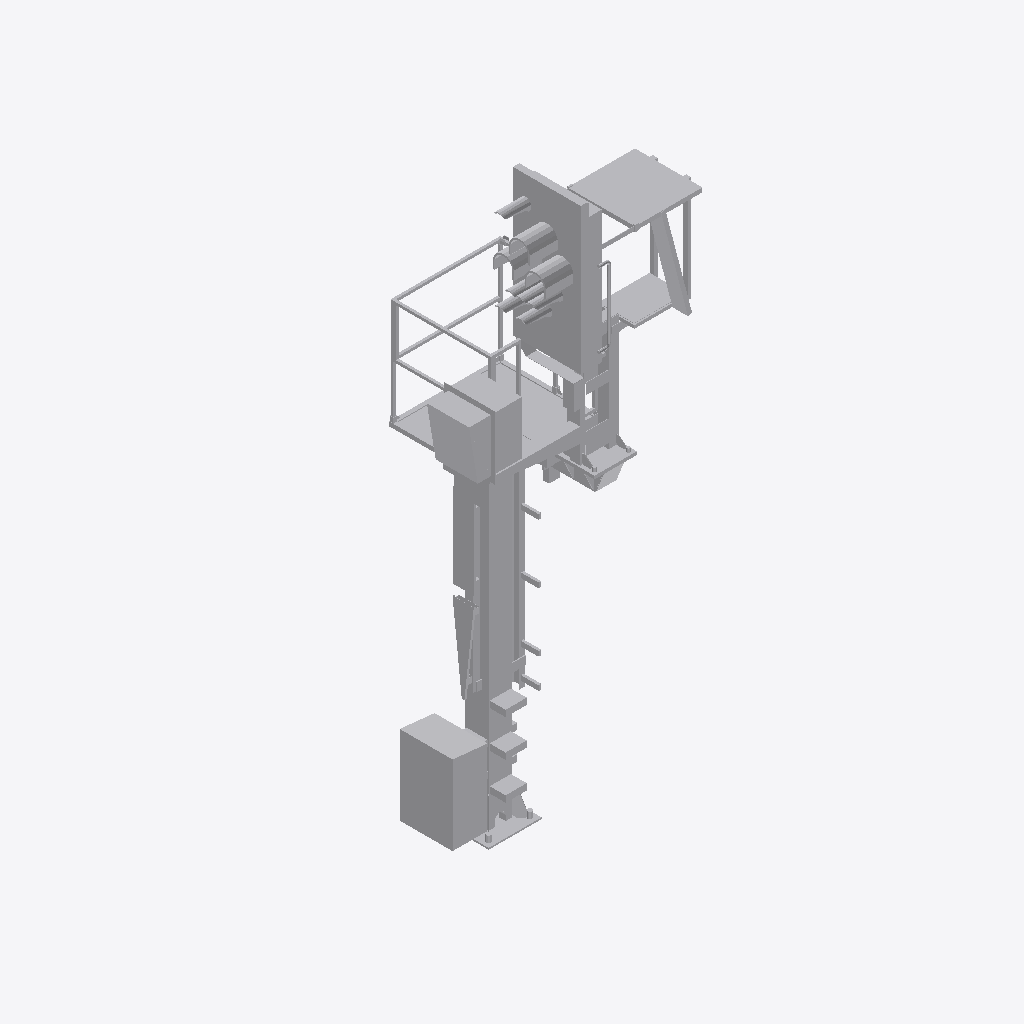
Isometric view of an IFC building model (IFC-SPF (STEP), schema IFC4, length unit metre), seen from the south-west, elements coloured by IFC class: 1 other element (light grey).
Extent 2.1 m × 1.6 m × 5.9 m (x, y, z). Storeys (1): Ebene 1 at 0.00 m. Elements (1): 1 IfcBuildingElementProxy.

HEADER;
FILE_DESCRIPTION(('ViewDefinition [ReferenceView_V1.1]'),'2;1');
FILE_NAME('','2022-09-20T11:46:22',(''),(''),'The EXPRESS Data Manager Version 5.02.0100.07 : ','20211019_1515(x64) - Exporter 20.2.60.15 - Defau','');
FILE_SCHEMA(('IFC4'));
ENDSEC;
DATA;
#107=IFCPROJECT('0O9_hJqVvE5wLla6IB3FCb',#42,'',$,$,'','',(#98),#93);
#25905=IFCSITE('0O9_hJqVvE5wLla6IB3FCd',#42,'Default',$,$,#25902,$,$,.ELEMENT.,(42,24,53,508911),(-71,-15,-29,-58837),0.0,$,$);
#122=IFCBUILDING('0O9_hJqVvE5wLla6IB3FCa',#42,'',$,$,#33,$,'',.ELEMENT.,$,$,$);
#135=IFCBUILDINGSTOREY('0O9_hJqVvE5wLla6HqymfQ',#42,'Ebene 1',$,'Ebene:Ebene 1',#133,$,'Ebene 1',.ELEMENT.,0.0);
#25769=IFCBUILDINGELEMENTPROXY('38GKLkqe53IxFS0JNj8cou',#42,'S 8000.5.7-10_M3500-A1000-Zu-HS-L_LOD400-500:S 8000.5.7-10_M3500-A1000-Zu-HS-L_LOD400-500:3347',$,'S 8000.5.7-10_M3500-A1000-Zu-HS-L_LOD400-500:S 8000.5.7-10_M3500-A1000-Zu-HS-L_LOD400-500',#25767,#25761,'3347',$);
ENDSEC;
